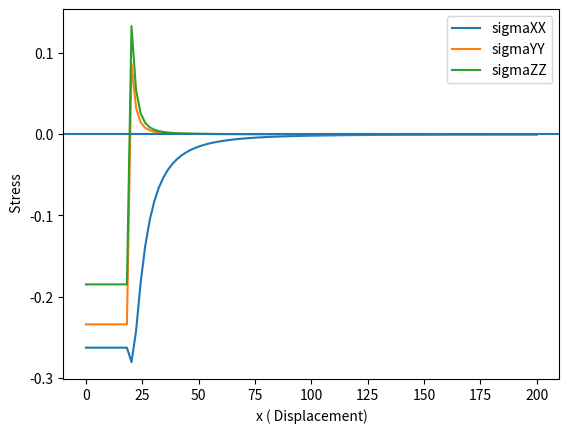

Reproduce this figure in Python.
import numpy as np
import scipy.special as sp
import sympy as sym
from matplotlib import pyplot as plt

pi = np.pi
deltaij = np.identity(3)

# Function to find Lambda (the largest root)
'''
def find_esp_star():
    deltaCijkl = np.zeros((3,3,3,3))
    for i in range(3):
        for j in range(3):
            for k in range(3):
                for l in range(3):
                    deltaCijkl[i][j][k][l] = Cijkl[i][j][k][l] - Cijkl_star[i][j][k][l]
    A = 

'''


def find_lambda(X, axis):
    ans = sym.symbols('ans')
    eqn = sym.Eq(((X[0]) ** 2) / ((axis[0]) ** 2 + ans) + ((X[1]) ** 2) / ((axis[1]) ** 2 + ans) + ((X[2]) ** 2) / ((axis[2]) ** 2 + ans), 1)
    solution = sym.solve(eqn, ans)
    sol = [complex(i) for i in solution]
    LAMBDA = 0
    for i in sol:
        LAMBDA = max(LAMBDA, i.real)
    return LAMBDA

'''
def IIJ(axis, L, i, j):
    if i == 0 and j == 0:
        def v(s):
            deltaS = 1 / (np.sqrt((axis[0] ** 2 + s) * (axis[1] ** 2 + s) * (axis[2] ** 2 + s)))
            return deltaS

        ans = integrate.quad(v, L, np.inf)[0]
        return ans * 2 * pi * axis[0] * axis[1] * axis[2]
    elif i !=0 and j == 0:
        def v(s):
            return 1 / (np.sqrt((axis[0] ** 2 + s) * (axis[1] ** 2 + s) * (axis[2] ** 2 + s)) * (axis[i - 1] ** 2 + s))

        ans = integrate.quad(v, L, np.inf)[0]
        return ans * 2 * pi * axis[0] * axis[1] * axis[2]
    else:
        def v(s):
            return 1 / (np.sqrt((axis[0] ** 2 + s) * (axis[1] ** 2 + s) * (axis[2] ** 2 + s)) * (
                        axis[i - 1] ** 2 + s) * (axis[j - 1] ** 2 + s))

        ans = integrate.quad(v, L, np.inf)[0]
        return ans * 2 * pi * axis[0] * axis[1] * axis[2]
'''

def IIJ(axis, L, flag):
    theta = np.arcsin(np.sqrt((axis[0] ** 2 - axis[2] ** 2) / (axis[0] ** 2 + L)))
    k = np.sqrt((axis[0] ** 2 - axis[1] ** 2) / (axis[0] ** 2 - axis[2] ** 2))
    F = sp.ellipkinc(theta, k ** 2)
    E = sp.ellipeinc(theta, k ** 2)
    # print("theta", theta, k, F, E)
    arr = np.zeros(3)
    dels = np.sqrt((axis[0] ** 2 + L) * (axis[1] ** 2 + L) * (axis[2] ** 2 + L))
    c1 = (4 * pi * axis[0] * axis[1] * axis[2]) / (
                (axis[0] ** 2 - axis[1] ** 2) * (np.sqrt(axis[0] ** 2 - axis[2] ** 2)))
    arr[0] = c1 * (F - E)
    c2 = (4 * pi * axis[0] * axis[1] * axis[2]) / (
                (axis[1] ** 2 - axis[2] ** 2) * (np.sqrt(axis[0] ** 2 - axis[2] ** 2)))
    d1 = ((axis[1] ** 2 + L) * (np.sqrt(axis[0] ** 2 - axis[2] ** 2))) / dels
    arr[2] = c2 * (d1 - E)

    arr[1] = (4 * pi * axis[0] * axis[1] * axis[2]) / dels - arr[0] - arr[2]

    arr1 = np.zeros((3, 3))
    for i in range(3):
        for j in range(3):
            if i != j:
                arr1[i][j] = (arr[j] - arr[i]) / (axis[i] ** 2 - axis[j] ** 2)
    for i in range(3):
        tmp = 0
        for j in range(3):
            tmp += arr1[i][j] / 3
        arr1[i][i] = (4 * pi * axis[0] * axis[1] * axis[2]) / (3 * (axis[i] ** 2 + L) * dels) - tmp

    if flag == 0:
        return arr
    else:
        return arr1


def get_Sijkl(axis, Ii, Iij):
    Sijkl = np.zeros((3, 3, 3, 3))
    for i in range(3):
        for j in range(3):
            for k in range(3):
                for l in range(3):
                    t1 = np.identity(3)[i][j] * np.identity(3)[k][l] * (2 * nu * Ii[i] - Ii[k] + (axis[i] ** 2) * Iij[k][i])
                    t2 = (np.identity(3)[i][k] * np.identity(3)[j][l] + np.identity(3)[i][l] * np.identity(3)[j][k]) * ((axis[i] ** 2) * Iij[i][j] - Ii[j] + (1 - nu) * (Ii[k] + Ii[l]))
                    Sijkl[i][j][k][l] = (t1 + t2) / (8 * np.pi * (1 - nu))
    Sijkl[i, j, k, l] = Sijkl[j, i, k, l]
    Sijkl[i, j, k, l] = Sijkl[i, j, l, k]
    return Sijkl


def lamb_der(x, a, lambda_):
    arr = []
    # To check if x in inside the inclusion
    if (x[0] ** 2 / (a[0] ** 2)) + (x[1] ** 2 / (a[1] ** 2)) + (x[2] ** 2 / (a[2] ** 2)) <= 1:
        return [0, 0, 0]
    denom = (x[0] ** 2 / (a[0] ** 2 + lambda_) ** 2) + (x[1] ** 2 / (a[1] ** 2 + lambda_) ** 2) + (x[2] ** 2 / (a[2] ** 2 + lambda_) ** 2)
    for i in range(3):
        num = (2 * x[i]) / (a[i] ** 2 + lambda_)
        arr.append(num / denom)
    return arr


# Compute double derivative matrix of lambda


def lamb_der2(x, a, lambda_, lambda_der):
    arr = np.zeros((3, 3))
    if (x[0] ** 2 / (a[0] ** 2)) + (x[1] ** 2 / (a[1] ** 2)) + (x[2] ** 2 / (a[2] ** 2)) <= 1:
        return arr
    C = x[0] ** 2 / (a[0] ** 2 + lambda_) ** 2 + x[1] ** 2 / (a[1] ** 2 + lambda_) ** 2 + x[2] ** 2 / (
                a[2] ** 2 + lambda_) ** 2
    for i in range(3):
        for j in range(3):
            n = (-2 * x[i] * lambda_der[j]) / ((a[i] ** 2 + lambda_) ** 2) + 2 * lambda_der[i] * lambda_der[j] * (
                        (x[0] ** 2) / (a[0] ** 2 + lambda_) ** 3 + (x[1] ** 2) / (a[1] ** 2 + lambda_) ** 3 + (
                            x[2] ** 2) / (a[2] ** 2 + lambda_) ** 3)
            d = C
            arr[i][j] = n / d
    return arr


# Compute derivative of Ii wrt to j direction


def Ii_j_(x, a, lambda_, lambda_der):
    arr = np.zeros((3, 3))
    c = -2 * np.pi * a[0] * a[1] * a[2]
    del_l = ((a[0] ** 2 + lambda_) * (a[1] ** 2 + lambda_) * (a[2] ** 2 + lambda_)) ** (0.5)
    for i in range(3):
        for j in range(3):
            arr[i, j] = c * lambda_der[j] / ((a[i] ** 2 + lambda_) * del_l)
    return arr


# Compute derivative of Iij wrt to k direction
def Iij_k_(x, a, lambda_, lambda_der):
    arr = np.zeros((3, 3, 3))
    c = -2 * np.pi * a[0] * a[1] * a[2]
    del_l = ((a[0] ** 2 + lambda_) * (a[1] ** 2 + lambda_) * (a[2] ** 2 + lambda_)) ** (1 / 2)
    for i in range(3):
        for j in range(3):
            for k in range(3):
                arr[i, j, k] = c * lambda_der[k] / ((a[i] ** 2 + lambda_) * (a[j] ** 2 + lambda_) * del_l)
    return arr


# Compute double partial derivative of Iij wrt to k and l direction
def Iij_kl_(x, a, lambda_, lambda_der, lambda_der2):
    arr = np.zeros((3, 3, 3, 3))
    c = -2 * np.pi * a[0] * a[1] * a[2]
    del_l = ((a[0] ** 2 + lambda_) * (a[1] ** 2 + lambda_) * (a[2] ** 2 + lambda_)) ** (1 / 2)
    for i in range(3):
        for j in range(3):
            for k in range(3):
                for l in range(3):
                    arr[i, j, k, l] = (c / ((a[i] ** 2 + lambda_) * (a[j] ** 2 + lambda_) * (del_l))) * (
                            lambda_der2[k, l] - lambda_der[k] * lambda_der[l] * (
                            1 / (a[i] ** 2 + lambda_) + 1 / (a[j] ** 2 + lambda_) + 0.5 * (
                            1 / (a[0] ** 2 + lambda_) + 1 / (a[1] ** 2 + lambda_) + 1 / (
                            a[2] ** 2 + lambda_))))
    return arr


# Compute derivative of Ii wrt to j and k direction
def Ii_jk_(x, a, lambda_, lambda_der, lambda_der2):
    arr = np.zeros((3, 3, 3))
    c = -2 * np.pi * a[0] * a[1] * a[2]
    del_l = ((a[0] ** 2 + lambda_) * (a[1] ** 2 + lambda_) * (a[2] ** 2 + lambda_)) ** (1 / 2)
    for i in range(3):
        for j in range(3):
            for k in range(3):
                arr[i, j, k] = (c / ((a[i] ** 2 + lambda_) * (del_l))) * (
                        lambda_der2[j, k] - lambda_der[j] * lambda_der[k] * (1 / (a[i] ** 2 + lambda_) + 0.5 * (
                        1 / (a[0] ** 2 + lambda_) + 1 / (a[1] ** 2 + lambda_) + 1 / (a[2] ** 2 + lambda_))))
    return arr


def get_Dijkl(s, delta, x, a, IIj, IIJk, IIJkl, IIjk):
    Dijkl = np.zeros((3, 3, 3, 3))
    for i in range(3):
        for j in range(3):
            for k in range(3):
                for l in range(3):
                    t1 = 8 * pi * (1 - nu) * s[i, j, k, l] + 2 * nu * delta[k, l] * x[i] * IIj[i, j]
                    t2 = (1 - nu) * (
                            delta[i, l] * x[k] * IIj[k, j] + delta[j, l] * x[k] * IIj[k, i] + delta[i, k] * x[l] *
                            IIj[l, j] + delta[j, k] * x[l] * IIj[l, i])
                    t3 = delta[i, j] * x[k] * (IIj[k, l] - (a[i] ** 2) * IIJk[k, i, l]) + (
                            delta[i, k] * x[j] + delta[j, k] * x[i]) * (IIj[j, l] - (a[i] ** 2) * IIJk[i, j, l])
                    t4 = (delta[i, l] * x[j] + delta[j, l] * x[i]) * (IIj[j, k] - (a[i] ** 2) * IIJk[i, j, k]) + x[i] * \
                         x[j] * (IIjk[j, l, k] - (a[i] ** 2) * IIJkl[i, j, l, k])
                    Dijkl[i, j, k, l] = (t1 + t2 - t3 - t4) / (8 * pi * (1 - nu))
    return Dijkl


def calc_interior():
    sigmaij = [[0, 0, 0], [0, 0, 0], [0, 0, 0]]  # initialized a sigmaij array
    epsilon = [[0, 0, 0], [0, 0, 0], [0, 0, 0]]  # initialized an epsilon array

    # calculating epsilon from Sijkl and epsilon star star
    '''
    for k in range(3):
        for l in range(3):
            for m in range(3):
                for n in range(3):
                    epsilon[k][l] += Sijkl[k][l][m][n] * epsilon_star_star[m][n]
    
    #print("EPSILON STAR STAR")
    #print(epsilon_star_star)
    matrix = np.array([[elem[0] for elem in row] for row in epsilon])
    print("EPSILON")
    print(matrix)
    # CALCULATION OF SIGMAij

    sigmaij[0][0] = (E / ((1 + nu) * (1 - 2 * nu))) * ((1 - nu) * epsilon[0][0] + nu * epsilon[1][1] + nu * epsilon[2][2])
    sigmaij[1][1] = (E / ((1 + nu) * (1 - 2 * nu))) * (nu * epsilon[0][0] + (1 - nu) * epsilon[1][1] + nu * epsilon[2][2])
    sigmaij[2][2] = (E / ((1 + nu) * (1 - 2 * nu))) * (nu * epsilon[0][0] + nu * epsilon[1][1] + (1 - nu) * epsilon[2][2])
    sigmaij[0][1] = (E / (1 + nu)) * epsilon[0][1]
    sigmaij[0][2] = (E / (1 + nu)) * epsilon[0][2]
    sigmaij[1][2] = (E / (1 + nu)) * epsilon[1][2]
    sigmaij[1][0] = sigmaij[0][1]
    sigmaij[2][0] = sigmaij[0][2]
    sigmaij[2][1] = sigmaij[1][2]
    '''
    for i in range(3):
        for j in range(3):
            for k in range(3):
                for l in range(3):
                    tmp=0
                    for m in range(3):
                        for n in range(3):
                            tmp += Sijkl[k][l][m][n]*epsilon_star_star[m][n]
                    sigmaij[i][j] += Cijkl_star[i][j][k][l] * (tmp - epsilon_p[k][l])
    

    for i in range(3):
        for j in range(3):
            sigmaij[i][j] += sigma_not_ij[i][j]

    return [sigmaij[0][0], sigmaij[1][1], sigmaij[2][2]]



def calc_exterior():
    epsilon_out = [[0, 0, 0], [0, 0, 0], [0, 0, 0]]

    for i in range(3):
        for j in range(3):
            for k in range(3):
                for l in range(3):
                    epsilon_out[i][j] += Dijkl[i][j][k][l] * epsilon_star_star[k][l]

    sigmaij_out = [[0, 0, 0], [0, 0, 0], [0, 0, 0]]

    epsilon_out_kk = epsilon_out[0][0] + epsilon_out[1][1] + epsilon_out[2][2]

    sigmaij_out[0][0] = (E / ((1 + nu) * (1 - 2 * nu))) * ((1 - nu) * epsilon_out[0][0] + nu * epsilon_out[1][1] + nu * epsilon_out[2][2])
    sigmaij_out[1][1] = (E / ((1 + nu) * (1 - 2 * nu))) * (nu * epsilon_out[0][0] + (1 - nu) * epsilon_out[1][1] + nu * epsilon_out[2][2])
    sigmaij_out[2][2] = (E / ((1 + nu) * (1 - 2 * nu))) * (nu * epsilon_out[0][0] + nu * epsilon_out[1][1] + (1 - nu) * epsilon_out[2][2])
    sigmaij_out[0][1] = (E / (1 + nu)) * epsilon_out[0][1]
    sigmaij_out[0][2] = (E / (1 + nu)) * epsilon_out[0][2]
    sigmaij_out[1][2] = (E / (1 + nu)) * epsilon_out[1][2]
    sigmaij_out[1][0] = sigmaij_out[0][1]
    sigmaij_out[2][0] = sigmaij_out[0][2]
    sigmaij_out[2][1] = sigmaij_out[1][2]

    for i in range(3):
        for j in range(3):
            sigmaij_out[i][j] += sigma_not_ij[i][j]

    return [sigmaij_out[0][0], sigmaij_out[1][1], sigmaij_out[2][2]]


a = 20
b = 15
c = 10
axis = [a, b, c]

eps_p_11 = 0.001
eps_p_22 = 0.001
eps_p_33 = 0.001
eps_p_12 = 0
eps_p_23 = 0
eps_p_31 = 0

E = 210  # Young's Modulus
nu = 0.3  # Poisson's Ratio
mu = E/(2*(1+nu))
lamda = 2 * mu * nu / (1 - 2 * nu)

E_star = 220  # Young's Modulus
nu_star = 0.35  # Poisson's Ratio
mu_star = E_star / (2 * (1 + nu_star))
lamda_star = 2 * mu_star * nu_star / (1 - 2 * nu_star)


eps_0_11 = 0
eps_0_22 = 0
eps_0_33 = 0
eps_0_12 = 0
eps_0_23 = 0
eps_0_31 = 0

'''
x1 = 7
x2 = 7
x3 = 7
X = [x1, x2, x3]
'''

Cijkl = np.zeros((3, 3, 3, 3))

for i in range(3):
    for j in range(3):
        for k in range(3):
            for l in range(3):
                Cijkl[i][j][k][l] = lamda * deltaij[i][j] * deltaij[k][l] + mu * (deltaij[i][k] * deltaij[j][l] + deltaij[i][l] * deltaij[j][k])
                Cijkl[k][l][i][j] = Cijkl[i][j][k][l]


Cijkl_star = np.zeros((3, 3, 3, 3))
for i in range(3):
    for j in range(3):
        for k in range(3):
            for l in range(3):
                Cijkl_star[i][j][k][l] = lamda_star * deltaij[i][j] * deltaij[k][l] + mu_star * (deltaij[i][k] * deltaij[j][l] + deltaij[i][l] * deltaij[j][k])
                Cijkl_star[k][l][i][j] = Cijkl_star[i][j][k][l]


epsilon_p = [[eps_p_11, eps_p_12, eps_p_31],
             [eps_p_12, eps_p_22, eps_p_23],
             [eps_p_31, eps_p_23, eps_p_33]]

epsilon_not = [[eps_0_11, eps_0_12, eps_0_31],
               [eps_0_12, eps_0_22, eps_0_23],
               [eps_0_31, eps_0_23, eps_0_33]]


sigma_not_ij = [[0, 0, 0], [0, 0, 0], [0, 0, 0]]  # stress at infinity


ab = np.linspace(0, 200, num=100)
s = []
s1 = []
s2 = []

for x in ab:
    X = [x, 0, 0]

    lbd = find_lambda(X, axis)

    # Calculating  I1, I2, I3, I11, I22, I33, etc

    Ii = IIJ(axis, lbd, 0)
    Iij = IIJ(axis, lbd, 2)

    Sijkl = get_Sijkl(axis, Ii, Iij)

    lbd_der = lamb_der(X, axis, lbd)
    lbd_d_der = lamb_der2(X, axis, lbd, lbd_der)

    IIj = Ii_j_(X, axis, lbd, lbd_der)
    IIJk = Iij_k_(X, axis, lbd, lbd_der)
    IIJkl = Iij_kl_(X, axis, lbd, lbd_der, lbd_d_der)
    IIjk = Ii_jk_(X, axis, lbd, lbd_der, lbd_d_der)

    Dijkl = get_Dijkl(Sijkl, deltaij, X, axis, IIj, IIJk, IIJkl, IIjk)

    eps_star_star_12 = (2 * (mu - mu_star) * (epsilon_not[0][1]) + 2 * mu_star * epsilon_p[0][1]) / (
                4 * (mu - mu_star) * Sijkl[0][1][0][1] + 2 * mu)
    eps_star_star_23 = (2 * (mu - mu_star) * (epsilon_not[1][2]) + 2 * mu_star * epsilon_p[1][2]) / (
                4 * (mu - mu_star) * Sijkl[1][2][1][2] + 2 * mu)
    eps_star_star_31 = (2 * (mu - mu_star) * (epsilon_not[2][0]) + 2 * mu_star * epsilon_p[2][0]) / (
                4 * (mu - mu_star) * Sijkl[2][0][2][0] + 2 * mu)

    epsilon_star_star = [[0, eps_star_star_12, eps_star_star_31],
                         [eps_star_star_12, 0, eps_star_star_23],
                         [eps_star_star_31, eps_star_star_23, 0]]

    # SOLVING FOR epsilon star_star 11,22,33

    K = E / (3 * (1 - 2 * nu))
    K_star = E_star / (3 * (1 - 2 * nu_star))
    t = K_star / K

    A = [[(1 - t) * Sijkl[0][0][0][0] - 1, (1 - t) * Sijkl[0][0][1][1], (1 - t) * Sijkl[0][0][2][2]],
         [(1 - t) * Sijkl[1][1][0][0], (1 - t) * Sijkl[1][1][1][1] - 1, (1 - t) * Sijkl[1][1][2][2]],
         [(1 - t) * Sijkl[2][2][0][0], (1 - t) * Sijkl[2][2][1][1], (1 - t) * Sijkl[2][2][2][2] - 1]]

    zz1, zz2, zz3 = 0, 0, 0

    for m in range(3):
        for n in range(3):
            if m != n:
                zz1 = zz1 + Sijkl[0][0][m][n] * epsilon_star_star[m][n]
                zz2 = zz2 + Sijkl[1][1][m][n] * epsilon_star_star[m][n]
                zz3 = zz3 + Sijkl[2][2][m][n] * epsilon_star_star[m][n]

    B = [[(t - 1) * epsilon_not[0][0] - t * epsilon_p[0][0] - (1 - t) * zz1],
         [(t - 1) * epsilon_not[1][1] - t * epsilon_p[1][1] - (1 - t) * zz2],
         [(t - 1) * epsilon_not[2][2] - t * epsilon_p[2][2] - (1 - t) * zz3]]

    A_inv = (np.linalg.inv(A))

    epsilon_star_11_22_33 = np.dot(A_inv, B)

    epsilon_star_star[0][0] = epsilon_star_11_22_33[0]
    epsilon_star_star[1][1] = epsilon_star_11_22_33[1]
    epsilon_star_star[2][2] = epsilon_star_11_22_33[2]

    if x <a:
        ans = calc_interior()
        s.append(ans[0])
        s1.append(ans[1])
        s2.append(ans[2])
    else:
        ans = calc_exterior()
        s.append(ans[0])
        s1.append(ans[1])
        s2.append(ans[2])


plt.plot(ab, s, label='sigmaXX')
plt.plot(ab, s1, label='sigmaYY')
plt.plot(ab, s2, label='sigmaZZ')
plt.axhline(y=0)
plt.xlabel("x ( Displacement)")
plt.ylabel(" Stress")
plt.legend()
plt.show()
